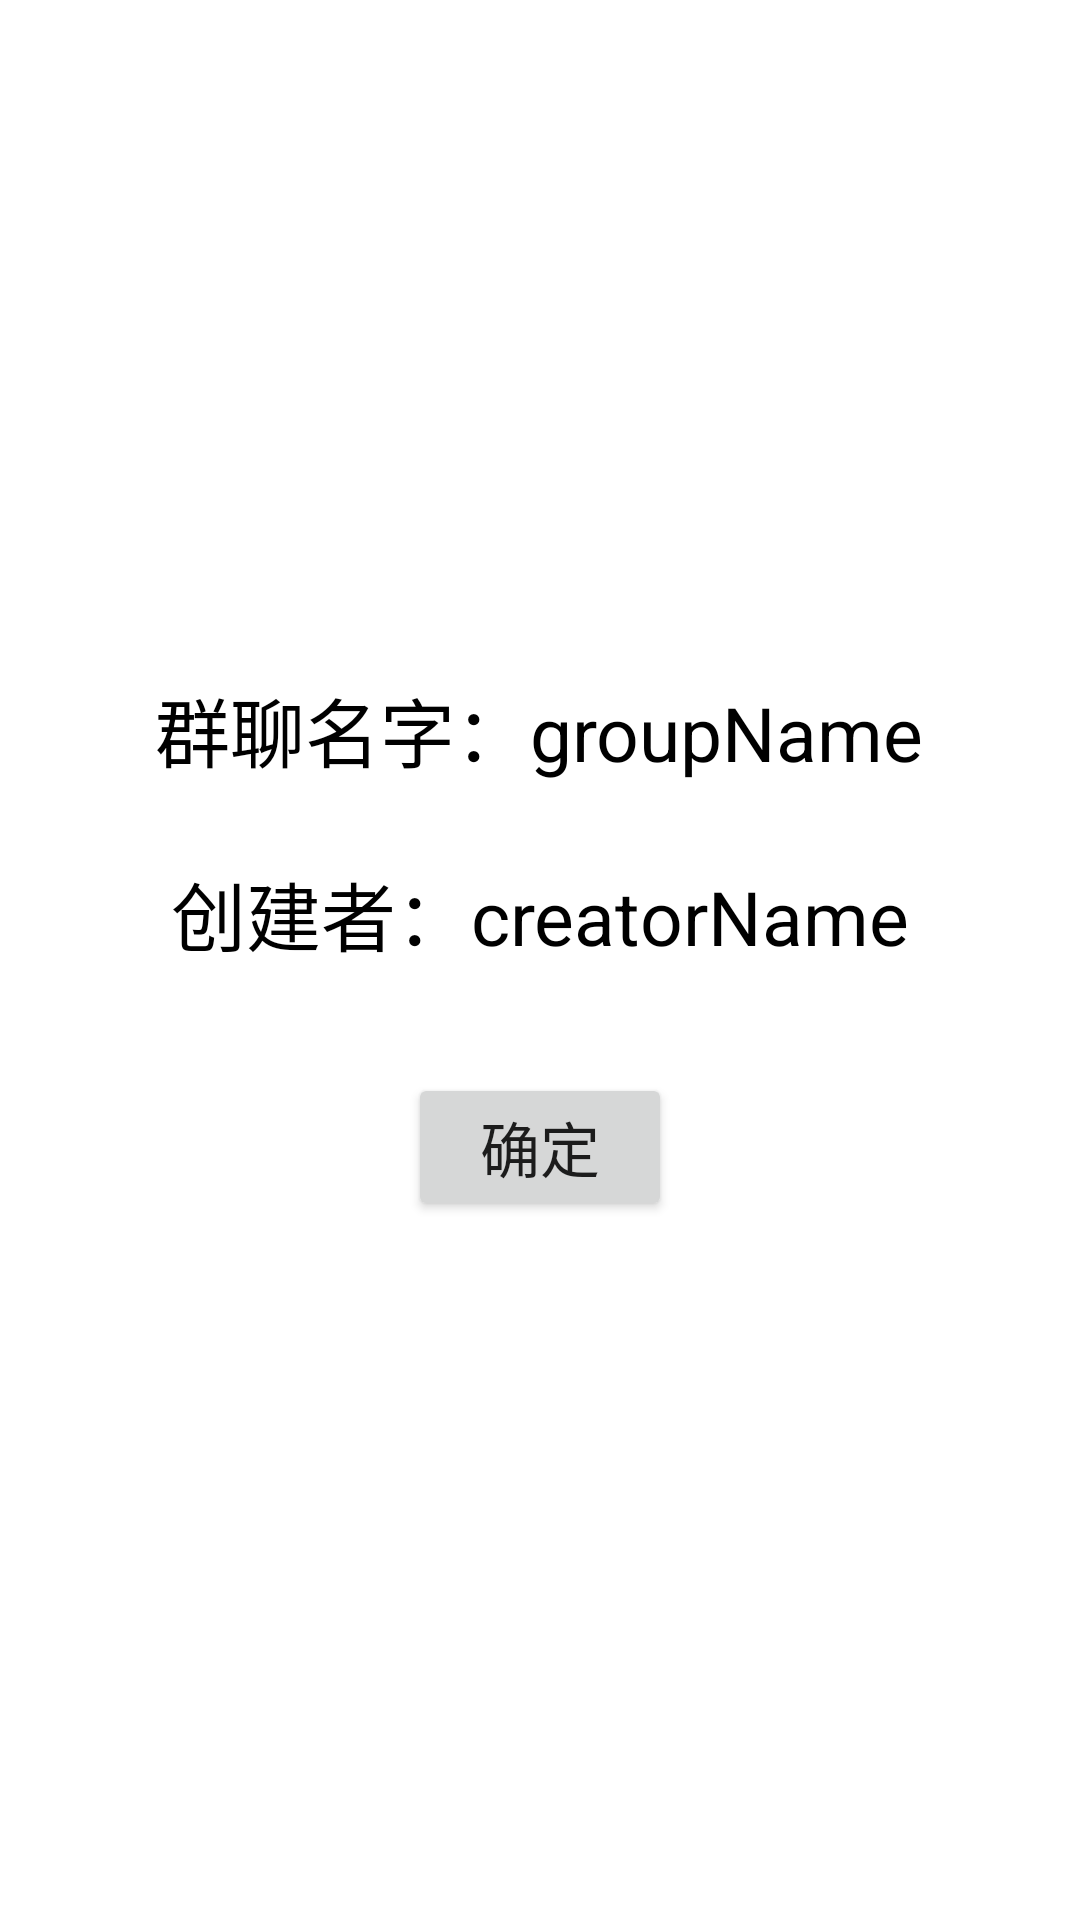

Reconstruct the res/layout file that produces this screen, plus the resources it refers to.
<!-- AndroidManifest.xml: application theme Theme.Lun3 -->
<!-- res/layout/activity_detail.xml -->
<?xml version="1.0" encoding="utf-8"?>
<RelativeLayout xmlns:android="http://schemas.android.com/apk/res/android"
    xmlns:tools="http://schemas.android.com/tools"
    android:layout_width="match_parent"
    android:layout_height="match_parent"
    tools:context=".DetailActivity">

    <ImageView
        android:id="@+id/headPicDetail"
        android:layout_width="150dp"
        android:layout_height="150dp"
        android:layout_centerHorizontal="true"
        android:layout_marginTop="50dp" />


    <LinearLayout
        android:id="@+id/line1"
        android:layout_width="wrap_content"
        android:layout_height="wrap_content"
        android:layout_below="@+id/headPicDetail"
        android:layout_centerHorizontal="true"
        android:layout_marginTop="25dp"
        android:orientation="horizontal">

        <TextView
            android:layout_width="wrap_content"
            android:layout_height="wrap_content"
            android:text="群聊名字："
            android:textColor="@color/black"
            android:textSize="25sp" />

        <TextView
            android:id="@+id/groupNameDetail"
            android:layout_width="wrap_content"
            android:layout_height="wrap_content"
            android:text="groupName"
            android:textColor="@color/black"
            android:textSize="25sp" />
    </LinearLayout>

    <LinearLayout
        android:id="@+id/line2"
        android:layout_width="wrap_content"
        android:layout_height="wrap_content"
        android:layout_below="@+id/line1"
        android:layout_centerHorizontal="true"
        android:layout_marginTop="25dp">


        <TextView
            android:layout_width="wrap_content"
            android:layout_height="wrap_content"
            android:text="创建者："
            android:textColor="@color/black"
            android:textSize="25sp" />

        <TextView
            android:id="@+id/creatorNameDetail"
            android:layout_width="wrap_content"
            android:layout_height="wrap_content"
            android:text="creatorName"

            android:textColor="@color/black"
            android:textSize="25sp" />
    </LinearLayout>


    <Button
        android:id="@+id/sure"
        android:layout_width="wrap_content"
        android:layout_height="wrap_content"
        android:layout_below="@+id/line2"
        android:layout_centerHorizontal="true"
        android:layout_marginTop="35dp"
        android:text="确定"
        android:textSize="20sp" />

</RelativeLayout>
<!-- resources referenced by this layout -->
<resources>
  <color name="black">#FF000000</color>
  <style name="Theme.Lun3" parent="Theme.MaterialComponents.DayNight.DarkActionBar">
          
          <item name="colorPrimary">@color/purple_500</item>
          <item name="colorPrimaryVariant">@color/purple_700</item>
          <item name="colorOnPrimary">@color/white</item>
          
          <item name="colorSecondary">@color/teal_200</item>
          <item name="colorSecondaryVariant">@color/teal_700</item>
          <item name="colorOnSecondary">@color/black</item>
          
          <item name="android:statusBarColor" tools:targetApi="l">?attr/colorPrimaryVariant</item>
          
      </style>
  <color name="purple_500">#FF6200EE</color>
  <color name="purple_700">#FF3700B3</color>
  <color name="white">#FFFFFFFF</color>
  <color name="teal_200">#FF03DAC5</color>
  <color name="teal_700">#FF018786</color>
</resources>
